Labelled photos from "perovskite_tandem", an image-classification folder in jyotibrahmanandy/solar-cell-quality-control. The possible labels are: defect halide segregation, defect layer delamination, defect phase degradation, defect pinhole, functional.

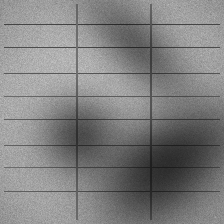
Label: defect halide segregation

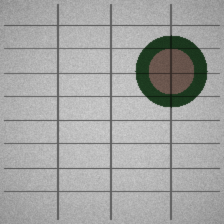
Label: defect phase degradation

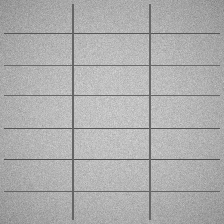
Label: functional

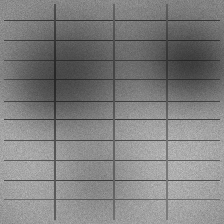
Label: defect halide segregation

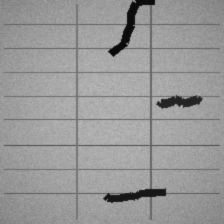
Label: defect layer delamination

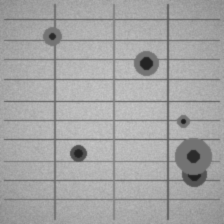
Label: defect pinhole
